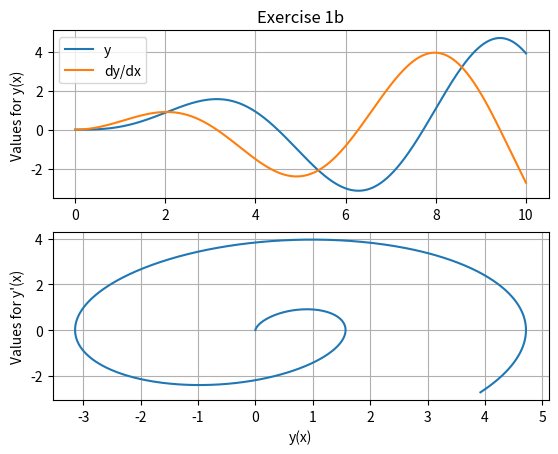

Here is the Python script that generated this plot:
#!/usr/bin/env python3
# -*- coding: utf-8 -*-
"""
Created on Sat Feb 21 19:41:30 2026

@author: cecilia.costa
"""

import numpy as np
import matplotlib.pyplot as plt
import scipy.integrate as integrate


Y0 = 0
Y1 = 0

f = lambda x, y : [y[1], np.sin(x) - y[0] ]

fig, ax = plt.subplots(2, 1)

s = integrate.solve_ivp(f, [0, 10], [Y0, Y1], t_eval=np.linspace(0, 10, 1000))

ax[0].plot(s.t, s.y[0], label="y" )
ax[0].plot(s.t, s.y[1], label="dy/dx")

ax[0].legend()

ax[0].set_title("Exercise 1b")
ax[0].set_ylabel(r"Values for y(x)", fontsize=10)
ax[0].set_xlabel(r"x", fontsize=10)

ax[0].grid()


ax[1].plot(s.y[0], s.y[1])


ax[1].set_ylabel(r"Values for y'(x)", fontsize=10)
ax[1].set_xlabel(r"y(x)", fontsize=10)

ax[1].grid()
